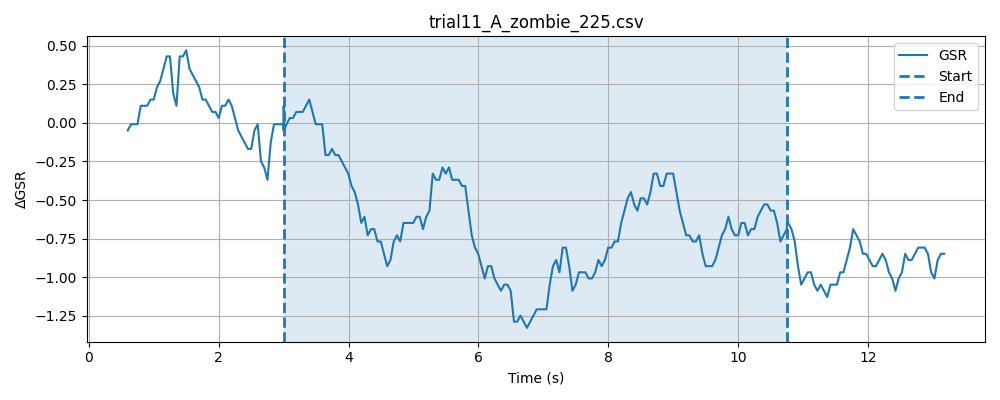

The data file committed next to this chart (first rows):
timestamp, elapsed_sec, gsr_raw, phase
1777617861, 0.02777, 1290, baseline
1777617861, 0.07781, 1289, baseline
1777617861, 0.1279, 1290, baseline
1777617861, 0.1779, 1290, baseline
1777617861, 0.228, 1292, baseline
1777617862, 0.2781, 1290, baseline
1777617862, 0.3281, 1291, baseline
1777617862, 0.3782, 1291, baseline
1777617862, 0.4282, 1290, baseline
1777617862, 0.4782, 1290, baseline
1777617862, 0.5282, 1289, baseline
1777617862, 0.5782, 1289, baseline
1777617862, 0.6281, 1290, baseline
1777617862, 0.6781, 1293, baseline
1777617862, 0.7281, 1291, baseline
1777617862, 0.7782, 1290, baseline
1777617862, 0.8284, 1291, baseline
1777617862, 0.8784, 1290, baseline
1777617862, 0.9284, 1292, baseline
1777617862, 0.9785, 1290, baseline
1777617862, 1.028, 1291, baseline
1777617862, 1.078, 1292, baseline
1777617862, 1.128, 1293, baseline
1777617862, 1.178, 1291, baseline
1777617862, 1.228, 1291, baseline
1777617863, 1.278, 1291, baseline
1777617863, 1.329, 1289, baseline
1777617863, 1.379, 1290, baseline
1777617863, 1.429, 1293, baseline
1777617863, 1.479, 1292, baseline
1777617863, 1.529, 1290, baseline
1777617863, 1.579, 1292, baseline
1777617863, 1.629, 1291, baseline
1777617863, 1.679, 1292, baseline
1777617863, 1.729, 1291, baseline
1777617863, 1.779, 1291, baseline
1777617863, 1.829, 1291, baseline
1777617863, 1.879, 1290, baseline
1777617863, 1.929, 1287, baseline
1777617863, 1.979, 1289, baseline
1777617863, 2.029, 1298, baseline
1777617863, 2.079, 1291, baseline
1777617863, 2.129, 1291, baseline
1777617863, 2.179, 1289, baseline
1777617863, 2.229, 1289, baseline
1777617864, 2.279, 1290, baseline
1777617864, 2.329, 1291, baseline
1777617864, 2.379, 1291, baseline
1777617864, 2.429, 1291, baseline
1777617864, 2.479, 1290, baseline
1777617864, 2.529, 1290, baseline
1777617864, 2.579, 1289, baseline
1777617864, 2.629, 1289, baseline
1777617864, 2.679, 1295, baseline
1777617864, 2.729, 1292, baseline
1777617864, 2.779, 1291, baseline
1777617864, 2.829, 1291, baseline
1777617864, 2.879, 1289, baseline
1777617864, 2.929, 1290, baseline
1777617864, 2.979, 1290, baseline
... 227 more rows
